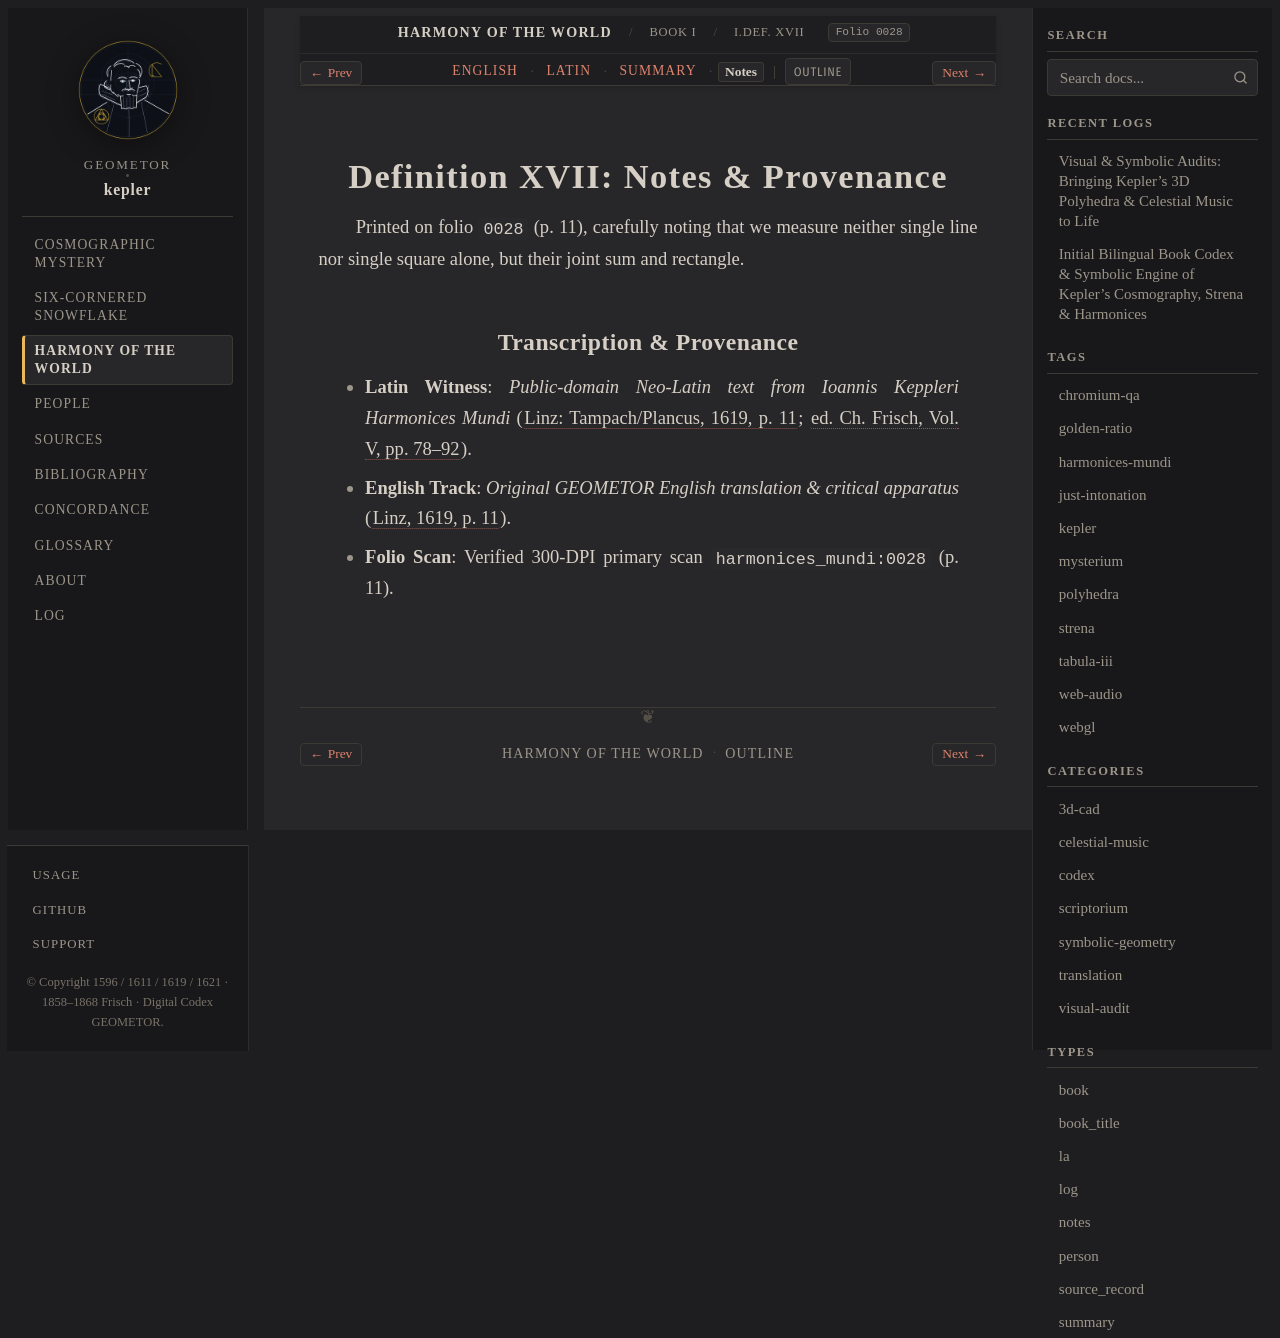

repository: geometor/kepler · page: harmonices_mundi/liber_i/def_17/notes.html · generator: sphinx

:type: notes
:layout: book
:canonical_id: I.Def. XVII
:order: 18
:folio: harmonices_mundi:0028

.. _hm-liber-i-def_17-notes:

Definition XVII: Notes & Provenance
===================================

Printed on folio ``0028`` (p. 11), carefully noting that we measure neither single line nor single square alone, but their joint sum and rectangle.

Transcription & Provenance
--------------------------

* **Latin Witness**: *Public-domain Neo-Latin text from Ioannis Keppleri Harmonices Mundi* (:cite:`Linz: Tampach/Plancus, 1619, p. 11 <kepler:1619:hm>`; :cite:`ed. Ch. Frisch, Vol. V, pp. 78–92 <frisch:1864:v5>`).
* **English Track**: *Original GEOMETOR English translation & critical apparatus* (:cite:`Linz, 1619, p. 11 <kepler:1619:hm>`).
* **Folio Scan**: Verified 300-DPI primary scan ``harmonices_mundi:0028`` (p. 11).
